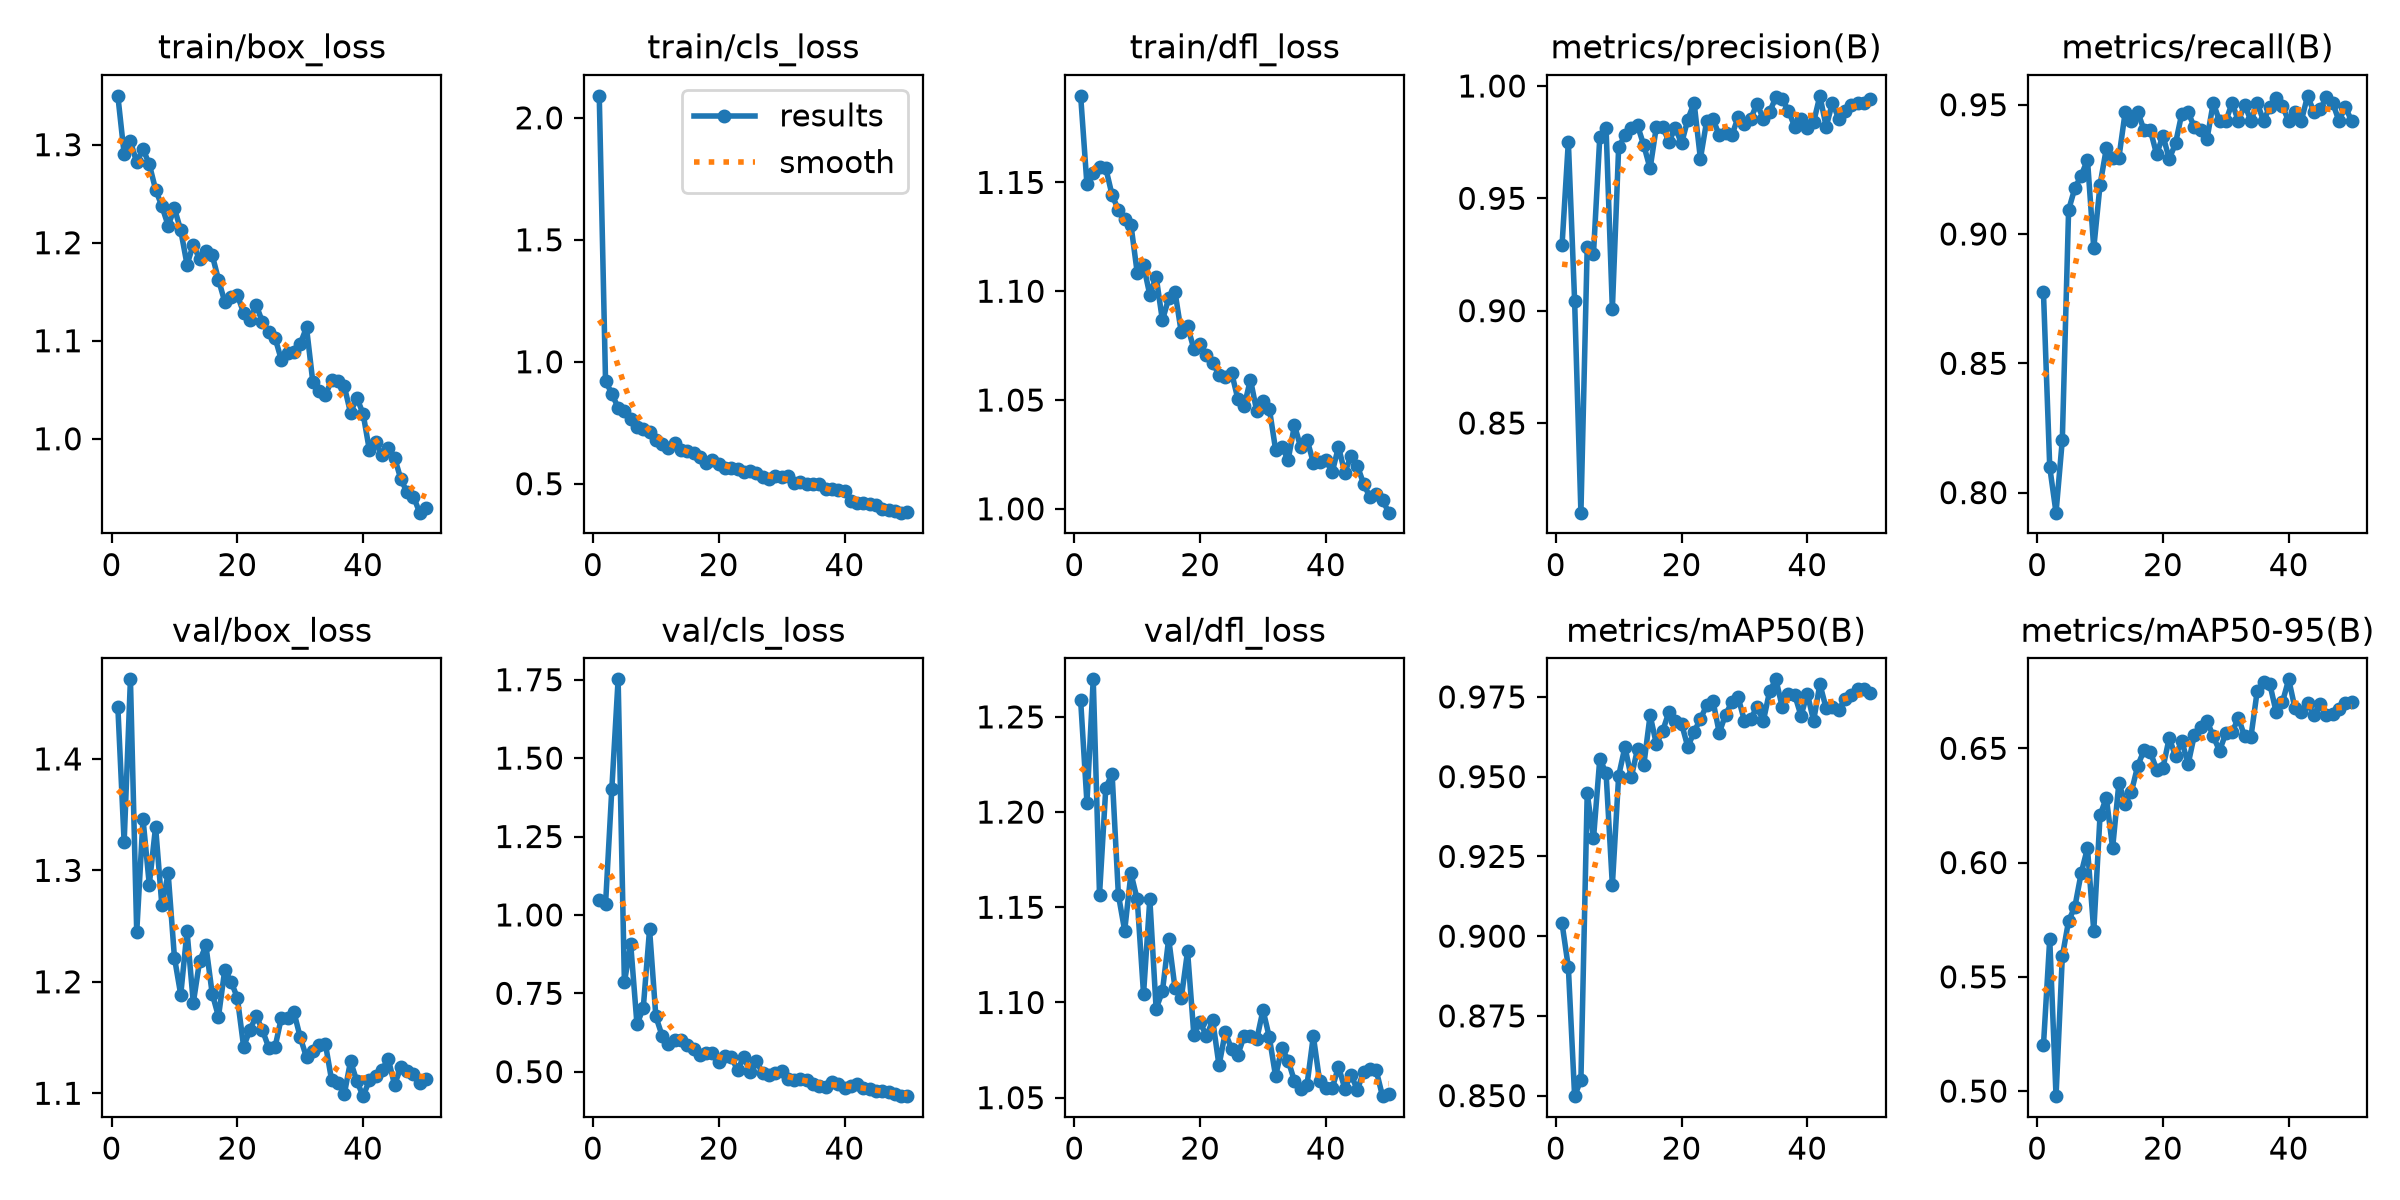

Data behind this chart, as committed beside it:
epoch, time, train/box_loss, train/cls_loss, train/dfl_loss, metrics/precision(B), metrics/recall(B), metrics/mAP50(B), metrics/mAP50-95(B), val/box_loss, val/cls_loss, val/dfl_loss, lr/pg0, lr/pg1, lr/pg2
1, 21.18, 1.35, 2.09, 1.19, 0.9292, 0.8774, 0.904, 0.52, 1.447, 1.047, 1.259, 0.0006583, 0.0006583, 0.0006583
2, 42.4, 1.291, 0.921, 1.149, 0.9752, 0.8099, 0.8903, 0.5666, 1.325, 1.034, 1.205, 0.001299, 0.001299, 0.001299
3, 63.42, 1.303, 0.8694, 1.154, 0.9042, 0.7923, 0.8498, 0.4978, 1.471, 1.402, 1.27, 0.001913, 0.001913, 0.001913
4, 84.27, 1.282, 0.8114, 1.157, 0.8101, 0.8204, 0.855, 0.5589, 1.244, 1.751, 1.157, 0.001881, 0.001881, 0.001881
5, 105.8, 1.296, 0.7996, 1.156, 0.9281, 0.9093, 0.9448, 0.5745, 1.346, 0.785, 1.213, 0.001842, 0.001842, 0.001842
6, 126.2, 1.28, 0.7659, 1.144, 0.9254, 0.9178, 0.9306, 0.5807, 1.287, 0.9071, 1.22, 0.001802, 0.001802, 0.001802
7, 146.4, 1.254, 0.7321, 1.137, 0.9773, 0.9225, 0.9556, 0.5954, 1.339, 0.6507, 1.157, 0.001762, 0.001762, 0.001762
8, 167, 1.237, 0.7227, 1.133, 0.9814, 0.9287, 0.9511, 0.6063, 1.268, 0.7036, 1.138, 0.001723, 0.001723, 0.001723
9, 188.7, 1.218, 0.7127, 1.13, 0.9007, 0.8945, 0.916, 0.57, 1.297, 0.9538, 1.168, 0.001683, 0.001683, 0.001683
10, 209.9, 1.235, 0.6793, 1.108, 0.9727, 0.919, 0.9502, 0.6207, 1.222, 0.6762, 1.154, 0.001644, 0.001644, 0.001644
11, 230.1, 1.213, 0.6625, 1.112, 0.978, 0.9331, 0.9593, 0.6283, 1.188, 0.6147, 1.104, 0.001604, 0.001604, 0.001604
12, 250.7, 1.178, 0.6467, 1.098, 0.9814, 0.9296, 0.9498, 0.6064, 1.245, 0.589, 1.154, 0.001564, 0.001564, 0.001564
13, 270.9, 1.198, 0.6665, 1.107, 0.9824, 0.9296, 0.9586, 0.6349, 1.181, 0.6008, 1.097, 0.001525, 0.001525, 0.001525
14, 291.7, 1.183, 0.6389, 1.087, 0.9736, 0.9472, 0.9537, 0.6258, 1.219, 0.5999, 1.106, 0.001485, 0.001485, 0.001485
15, 312.4, 1.192, 0.6361, 1.097, 0.9633, 0.9437, 0.9692, 0.6311, 1.233, 0.5861, 1.133, 0.001446, 0.001446, 0.001446
16, 332.7, 1.188, 0.6248, 1.1, 0.9819, 0.9472, 0.9602, 0.6425, 1.189, 0.5716, 1.108, 0.001406, 0.001406, 0.001406
17, 353.7, 1.162, 0.6106, 1.081, 0.9817, 0.9401, 0.9643, 0.6492, 1.169, 0.5539, 1.102, 0.001366, 0.001366, 0.001366
18, 374.1, 1.14, 0.585, 1.084, 0.9752, 0.9401, 0.9703, 0.6484, 1.211, 0.5588, 1.127, 0.001327, 0.001327, 0.001327
19, 394.3, 1.145, 0.5957, 1.073, 0.9814, 0.9308, 0.9676, 0.6406, 1.2, 0.5596, 1.083, 0.001287, 0.001287, 0.001287
20, 414.9, 1.147, 0.5823, 1.076, 0.9744, 0.9381, 0.9666, 0.6414, 1.186, 0.5325, 1.09, 0.001248, 0.001248, 0.001248
21, 435.4, 1.129, 0.564, 1.071, 0.9851, 0.929, 0.9593, 0.6546, 1.142, 0.5496, 1.082, 0.001208, 0.001208, 0.001208
22, 456.1, 1.122, 0.5659, 1.067, 0.9925, 0.935, 0.9641, 0.6466, 1.157, 0.5456, 1.091, 0.001168, 0.001168, 0.001168
23, 476.2, 1.136, 0.5586, 1.062, 0.9676, 0.9466, 0.968, 0.6534, 1.169, 0.5058, 1.067, 0.001129, 0.001129, 0.001129
24, 496.5, 1.119, 0.5499, 1.061, 0.9845, 0.9472, 0.9724, 0.643, 1.156, 0.5483, 1.084, 0.001089, 0.001089, 0.001089
25, 517.3, 1.109, 0.551, 1.063, 0.9853, 0.9412, 0.9737, 0.6559, 1.141, 0.4976, 1.075, 0.00105, 0.00105, 0.00105
26, 538.1, 1.103, 0.5436, 1.05, 0.9781, 0.9401, 0.9637, 0.6595, 1.141, 0.5338, 1.073, 0.00101, 0.00101, 0.00101
27, 558.4, 1.081, 0.5275, 1.047, 0.979, 0.9366, 0.9695, 0.6621, 1.168, 0.4944, 1.082, 0.0009704, 0.0009704, 0.0009704
28, 578.6, 1.087, 0.5205, 1.059, 0.978, 0.9507, 0.9733, 0.6552, 1.168, 0.4907, 1.082, 0.0009308, 0.0009308, 0.0009308
29, 599.3, 1.089, 0.5312, 1.045, 0.9861, 0.9437, 0.9749, 0.6489, 1.173, 0.4962, 1.081, 0.0008912, 0.0008912, 0.0008912
30, 619.6, 1.097, 0.5264, 1.05, 0.9831, 0.9437, 0.9675, 0.6566, 1.15, 0.5022, 1.096, 0.0008516, 0.0008516, 0.0008516
31, 639.9, 1.114, 0.5315, 1.046, 0.9852, 0.9507, 0.968, 0.6571, 1.132, 0.478, 1.082, 0.000812, 0.000812, 0.000812
32, 660.5, 1.058, 0.501, 1.027, 0.9922, 0.9437, 0.9719, 0.6632, 1.138, 0.4721, 1.061, 0.0007724, 0.0007724, 0.0007724
33, 681.1, 1.049, 0.508, 1.028, 0.9854, 0.95, 0.9674, 0.6552, 1.144, 0.4773, 1.076, 0.0007328, 0.0007328, 0.0007328
34, 701.5, 1.045, 0.4969, 1.023, 0.9884, 0.9437, 0.9767, 0.6551, 1.144, 0.4738, 1.07, 0.0006932, 0.0006932, 0.0006932
35, 721.6, 1.059, 0.5003, 1.038, 0.995, 0.9507, 0.9805, 0.6753, 1.112, 0.4598, 1.059, 0.0006536, 0.0006536, 0.0006536
36, 741.8, 1.059, 0.5002, 1.028, 0.9941, 0.9437, 0.972, 0.679, 1.109, 0.4554, 1.054, 0.000614, 0.000614, 0.000614
37, 762.2, 1.054, 0.4791, 1.032, 0.989, 0.9493, 0.976, 0.6782, 1.099, 0.4515, 1.057, 0.0005744, 0.0005744, 0.0005744
38, 782.5, 1.027, 0.4771, 1.021, 0.9819, 0.9525, 0.9756, 0.6659, 1.129, 0.4672, 1.082, 0.0005348, 0.0005348, 0.0005348
39, 802.7, 1.042, 0.4753, 1.022, 0.9854, 0.9495, 0.9691, 0.6702, 1.111, 0.4607, 1.059, 0.0004952, 0.0004952, 0.0004952
40, 823.1, 1.025, 0.4684, 1.023, 0.9815, 0.9437, 0.976, 0.6802, 1.097, 0.4485, 1.055, 0.0004556, 0.0004556, 0.0004556
41, 840.5, 0.9883, 0.4282, 1.017, 0.9838, 0.9472, 0.9675, 0.6674, 1.112, 0.4531, 1.055, 0.000416, 0.000416, 0.000416
42, 857.4, 0.9967, 0.4226, 1.028, 0.9956, 0.9437, 0.979, 0.6657, 1.115, 0.4601, 1.066, 0.0003764, 0.0003764, 0.0003764
43, 874.2, 0.9831, 0.4192, 1.017, 0.9819, 0.9534, 0.9714, 0.67, 1.121, 0.449, 1.055, 0.0003368, 0.0003368, 0.0003368
44, 891.4, 0.991, 0.4175, 1.024, 0.9926, 0.9472, 0.9719, 0.6646, 1.131, 0.446, 1.062, 0.0002972, 0.0002972, 0.0002972
45, 908.5, 0.9808, 0.4114, 1.02, 0.9854, 0.9482, 0.9708, 0.6695, 1.108, 0.4382, 1.054, 0.0002576, 0.0002576, 0.0002576
46, 925.6, 0.9588, 0.3953, 1.011, 0.989, 0.9529, 0.9744, 0.6644, 1.123, 0.4381, 1.064, 0.000218, 0.000218, 0.000218
47, 942.7, 0.9453, 0.3936, 1.005, 0.9917, 0.9507, 0.9755, 0.6648, 1.12, 0.4347, 1.065, 0.0001784, 0.0001784, 0.0001784
48, 959.4, 0.9411, 0.3874, 1.007, 0.9923, 0.9437, 0.9775, 0.6672, 1.117, 0.4298, 1.064, 0.0001388, 0.0001388, 0.0001388
49, 977.2, 0.9246, 0.3814, 1.004, 0.9926, 0.9492, 0.9776, 0.67, 1.109, 0.4221, 1.051, 9.92e-05, 9.92e-05, 9.92e-05
50, 994.5, 0.9291, 0.3843, 0.9982, 0.9941, 0.9437, 0.9762, 0.6702, 1.112, 0.4228, 1.052, 5.96e-05, 5.96e-05, 5.96e-05
